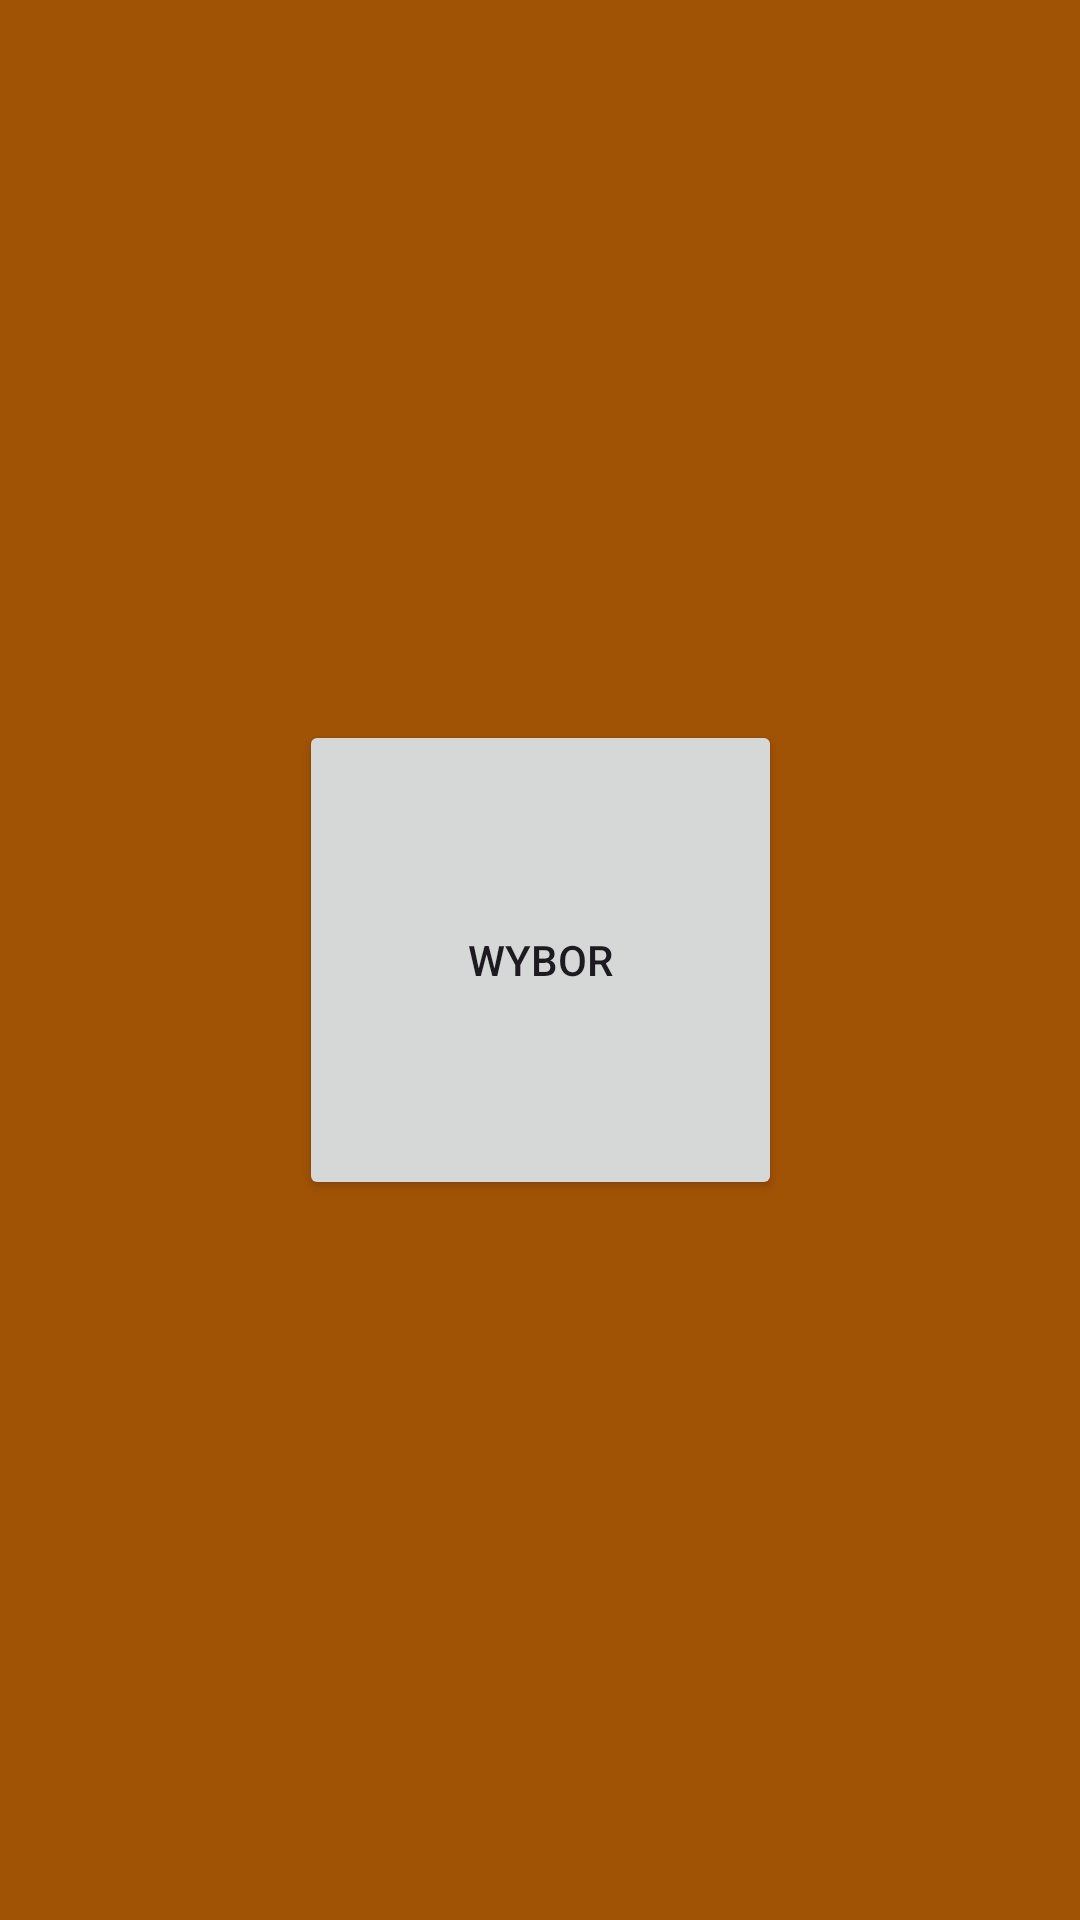

Produce the Android XML layout that renders to this screen, including the resource entries it uses.
<!-- AndroidManifest.xml: application theme Theme.MyApplication -->
<!-- res/layout/activity_bwybor.xml -->
<?xml version="1.0" encoding="utf-8"?>
<androidx.constraintlayout.widget.ConstraintLayout xmlns:android="http://schemas.android.com/apk/res/android"
    xmlns:app="http://schemas.android.com/apk/res-auto"
    xmlns:tools="http://schemas.android.com/tools"
    android:layout_width="match_parent"
    android:layout_height="match_parent"
    android:background="#F2A85604"
    tools:context=".bWybor">

    <Button
        android:id="@+id/button"
        android:layout_width="161dp"
        android:layout_height="160dp"
        android:onClick="dalej"
        android:text="Wybor"
        app:layout_constraintBottom_toBottomOf="parent"
        app:layout_constraintEnd_toEndOf="parent"
        app:layout_constraintStart_toStartOf="parent"
        app:layout_constraintTop_toTopOf="parent" />
</androidx.constraintlayout.widget.ConstraintLayout>
<!-- resources referenced by this layout -->
<resources>
  <style name="Theme.MyApplication" parent="Base.Theme.MyApplication">
          <item name="android:windowBackground">#2C2828</item>
          <item name="colorPrimary">#2C2828</item>
      </style>
  <style name="Base.Theme.MyApplication" parent="Theme.Material3.DayNight.NoActionBar">
          <item name="android:windowBackground">#2C2828</item>
          
          <item name="colorPrimary">#2C2828</item>
      </style>
</resources>
